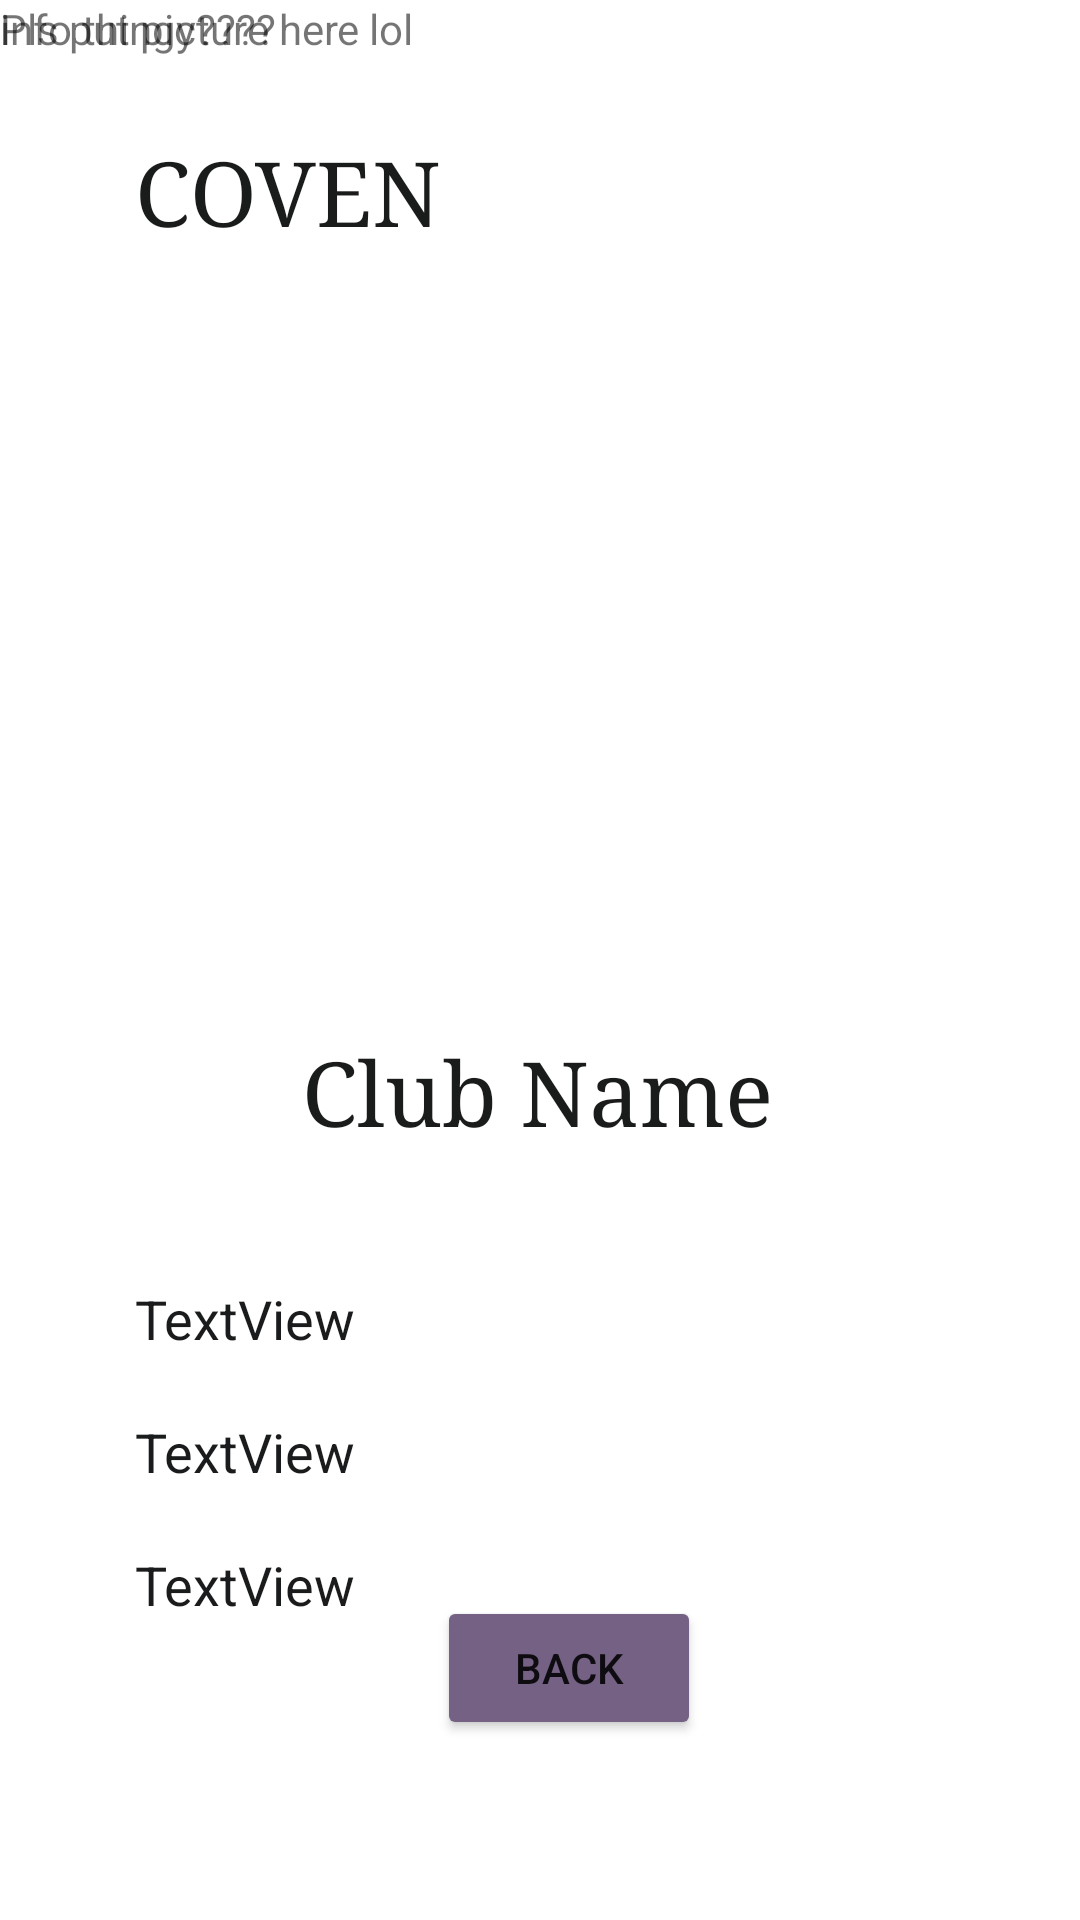

This screen was rendered from an Android layout file. Write that file and the resources it references.
<!-- AndroidManifest.xml: application theme Theme.Coven_Carpet -->
<!-- res/layout/activity_club_profile.xml -->
<?xml version="1.0" encoding="utf-8"?>
<androidx.constraintlayout.widget.ConstraintLayout xmlns:android="http://schemas.android.com/apk/res/android"
    xmlns:app="http://schemas.android.com/apk/res-auto"
    xmlns:tools="http://schemas.android.com/tools"
    android:layout_width="match_parent"
    android:layout_height="match_parent"
    tools:context=".clubProfile">

    <TextView
        android:id="@+id/txtClubTitle"
        android:layout_width="wrap_content"
        android:layout_height="wrap_content"
        android:layout_marginTop="44dp"
        android:fontFamily="serif"
        android:text="COVEN"
        android:textColor="#1A1C1B"
        android:textSize="30sp"
        app:layout_constraintEnd_toEndOf="parent"
        app:layout_constraintHorizontal_bias="0.174"
        app:layout_constraintStart_toStartOf="parent"
        app:layout_constraintTop_toTopOf="parent" />

    <TextView
        android:id="@+id/txtClubName"
        android:layout_width="wrap_content"
        android:layout_height="wrap_content"
        android:layout_marginTop="344dp"
        android:fontFamily="serif"
        android:text="Club Name"
        android:textAlignment="center"
        android:textColor="#1A1C1B"
        android:textSize="30sp"
        app:layout_constraintEnd_toEndOf="parent"
        app:layout_constraintHorizontal_bias="0.496"
        app:layout_constraintStart_toStartOf="parent"
        app:layout_constraintTop_toTopOf="parent" />

    <TextView
        android:id="@+id/txtClub1"
        android:layout_width="wrap_content"
        android:layout_height="wrap_content"
        android:layout_marginTop="344dp"
        android:text="TextView"
        android:textAlignment="center"
        android:textColor="#1A1B1C"
        android:textSize="18sp"
        app:layout_constraintEnd_toStartOf="@+id/txtClubName"
        app:layout_constraintHorizontal_bias="0.0"
        app:layout_constraintStart_toStartOf="@+id/txtClubTitle"
        app:layout_constraintTop_toBottomOf="@+id/txtClubTitle" />

    <TextView
        android:id="@+id/txtClub2"
        android:layout_width="wrap_content"
        android:layout_height="wrap_content"
        android:layout_marginTop="20dp"
        android:text="TextView"
        android:textAlignment="center"
        android:textColor="#1A1B1C"
        android:textSize="18sp"
        app:layout_constraintEnd_toEndOf="@+id/txtClub1"
        app:layout_constraintHorizontal_bias="0.0"
        app:layout_constraintStart_toStartOf="@+id/txtClub1"
        app:layout_constraintTop_toBottomOf="@+id/txtClub1" />

    <TextView
        android:id="@+id/txtClub3"
        android:layout_width="wrap_content"
        android:layout_height="wrap_content"
        android:layout_marginTop="20dp"
        android:text="TextView"
        android:textAlignment="center"
        android:textColor="#1A1B1C"
        android:textSize="18sp"
        app:layout_constraintEnd_toEndOf="@+id/txtClub2"
        app:layout_constraintHorizontal_bias="0.0"
        app:layout_constraintStart_toStartOf="@+id/txtClub2"
        app:layout_constraintTop_toBottomOf="@+id/txtClub2" />

    <TextView
        android:id="@+id/txtClub4"
        android:layout_width="wrap_content"
        android:layout_height="wrap_content"
        android:layout_marginBottom="148dp"
        android:text="TextView"
        android:textAlignment="center"
        android:textColor="#1A1B1C"
        android:textSize="18sp"
        app:layout_constraintBottom_toBottomOf="parent"
        app:layout_constraintEnd_toEndOf="@+id/txtClub3"
        app:layout_constraintHorizontal_bias="1.0"
        app:layout_constraintStart_toStartOf="@+id/txtClub3"
        app:layout_constraintTop_toBottomOf="@+id/txtClub3"
        app:layout_constraintVertical_bias="0.954" />

    <Button
        android:id="@+id/btnClubBack"
        android:layout_width="wrap_content"
        android:layout_height="wrap_content"
        android:layout_marginBottom="60dp"
        android:backgroundTint="#746184"
        android:text="Back"
        app:layout_constraintBottom_toBottomOf="parent"
        app:layout_constraintEnd_toEndOf="parent"
        app:layout_constraintHorizontal_bias="0.177"
        app:layout_constraintStart_toEndOf="@+id/txtClub4"
        app:layout_constraintTop_toBottomOf="@+id/txtClubName"
        app:layout_constraintVertical_bias="1.0" />

    <TextView
        android:id="@+id/textView"
        android:layout_width="wrap_content"
        android:layout_height="wrap_content"
        android:text="Pls put picture here lol"
        tools:layout_editor_absoluteX="136dp"
        tools:layout_editor_absoluteY="212dp" />

    <TextView
        android:id="@+id/textView2"
        android:layout_width="wrap_content"
        android:layout_height="wrap_content"
        android:text="info thingy????"
        tools:layout_editor_absoluteX="249dp"
        tools:layout_editor_absoluteY="477dp" />

</androidx.constraintlayout.widget.ConstraintLayout>
<!-- resources referenced by this layout -->
<resources>
  <style name="Theme.Coven_Carpet" parent="Theme.MaterialComponents.DayNight.DarkActionBar">
          
          <item name="colorPrimary">@color/purple_500</item>
          <item name="colorPrimaryVariant">@color/purple_700</item>
          <item name="colorOnPrimary">@color/white</item>
          
          <item name="colorSecondary">@color/teal_200</item>
          <item name="colorSecondaryVariant">@color/teal_700</item>
          <item name="colorOnSecondary">@color/black</item>
          
          <item name="android:statusBarColor" tools:targetApi="l">?attr/colorPrimaryVariant</item>
          
      </style>
  <!-- not gathered from this repository: default colours our renderer supplied (Android Studio template values) -->
  <color name="purple_500">#FF6200EE</color>
  <color name="purple_700">#FF3700B3</color>
  <color name="teal_200">#FF03DAC5</color>
  <color name="teal_700">#FF018786</color>
  <color name="black">#FF000000</color>
  <color name="white">#FFFFFFFF</color>
</resources>
